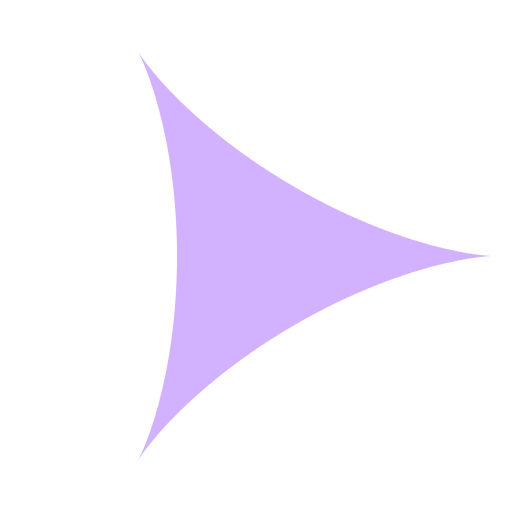
t = 0.00 s
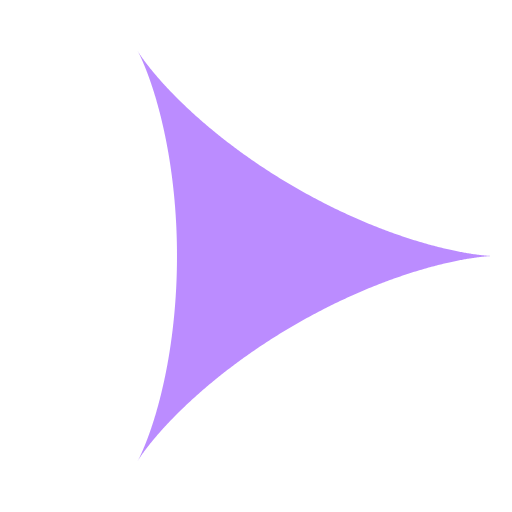
t = 0.25 s
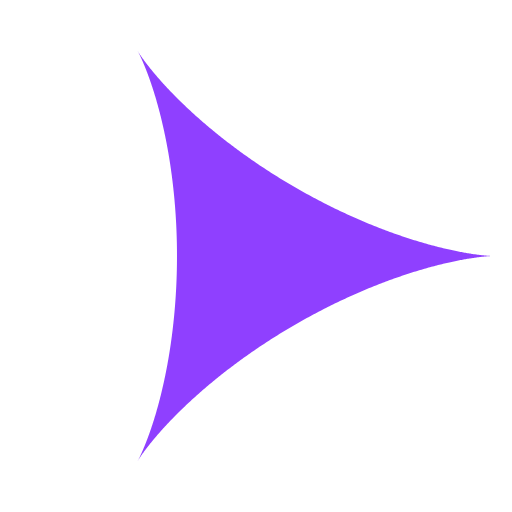
t = 0.75 s
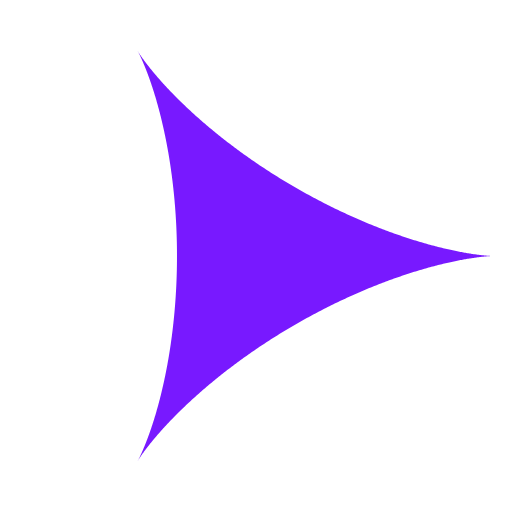
t = 1.00 s
t = 1.25 s: frame unchanged from t = 0.75 s, image omitted
t = 1.75 s: frame unchanged from t = 0.25 s, image omitted

The animated SVG that drew these frames (rendered in a browser with its animation timeline set to each time). Animation: 1 SMIL element (animate=1); one cycle of 2.00 s, repeats indefinitely.

<?xml version="1.0" encoding="UTF-8"?>
<svg xmlns="http://www.w3.org/2000/svg" xmlns:xlink="http://www.w3.org/1999/xlink" width="100%" height="100%" viewBox="0 0 720 720" version="1.1">
  <g id="spiro_3_1_1_64261">
    <path style=" stroke:none;fill-rule:evenodd;fill:rgb(41.176471%,0%,100%);fill-opacity:1;" d="M 693.332031 360 L 693.121094 360 L 693.003906 359.996094 L 692.859375 359.992188 L 692.6875 359.992188 L 692.488281 359.984375 L 692.265625 359.980469 L 692.015625 359.972656 L 691.738281 359.964844 L 691.4375 359.953125 L 691.109375 359.9375 L 690.753906 359.925781 L 690.375 359.90625 L 689.964844 359.886719 L 689.535156 359.863281 L 689.074219 359.839844 L 688.589844 359.8125 L 688.078125 359.78125 L 687.542969 359.746094 L 686.980469 359.707031 L 686.394531 359.664063 L 685.78125 359.621094 L 685.144531 359.570313 L 684.480469 359.515625 L 683.789063 359.460938 L 683.074219 359.398438 L 682.335938 359.332031 L 681.570313 359.261719 L 680.78125 359.183594 L 679.96875 359.101563 L 679.128906 359.015625 L 678.265625 358.925781 L 677.375 358.828125 L 676.460938 358.726563 L 675.523438 358.617188 L 674.5625 358.503906 L 673.578125 358.382813 L 672.566406 358.257813 L 671.535156 358.125 L 670.476563 357.988281 L 669.394531 357.84375 L 668.289063 357.691406 L 667.160156 357.53125 L 666.011719 357.363281 L 664.835938 357.191406 L 663.636719 357.011719 L 662.417969 356.824219 L 661.175781 356.628906 L 659.90625 356.425781 L 658.621094 356.214844 L 657.308594 355.996094 L 655.976563 355.769531 L 654.621094 355.535156 L 653.246094 355.292969 L 651.847656 355.042969 L 650.429688 354.785156 L 648.988281 354.515625 L 647.523438 354.238281 L 646.042969 353.953125 L 644.539063 353.660156 L 643.015625 353.355469 L 641.46875 353.042969 L 639.902344 352.71875 L 638.320313 352.390625 L 636.714844 352.046875 L 635.089844 351.699219 L 633.445313 351.339844 L 631.78125 350.96875 L 630.097656 350.589844 L 628.394531 350.199219 L 626.675781 349.800781 L 624.9375 349.390625 L 623.179688 348.972656 L 621.402344 348.542969 L 619.609375 348.101563 L 617.796875 347.652344 L 615.96875 347.191406 L 614.121094 346.71875 L 612.257813 346.238281 L 610.378906 345.746094 L 608.484375 345.242188 L 606.570313 344.726563 L 604.640625 344.203125 L 602.695313 343.664063 L 600.734375 343.117188 L 598.753906 342.5625 L 596.761719 341.992188 L 594.757813 341.410156 L 592.734375 340.820313 L 590.695313 340.214844 L 588.644531 339.601563 L 586.578125 338.976563 L 584.5 338.339844 L 582.40625 337.691406 L 580.300781 337.03125 L 578.179688 336.359375 L 576.046875 335.679688 L 573.902344 334.984375 L 571.742188 334.277344 L 569.574219 333.5625 L 567.390625 332.832031 L 565.195313 332.089844 L 562.988281 331.339844 L 560.773438 330.574219 L 558.542969 329.800781 L 556.304688 329.011719 L 554.054688 328.214844 L 551.796875 327.402344 L 549.527344 326.582031 L 547.246094 325.746094 L 544.957031 324.902344 L 542.660156 324.046875 L 540.351563 323.175781 L 538.035156 322.296875 L 535.710938 321.402344 L 533.378906 320.5 L 531.035156 319.585938 L 528.6875 318.660156 L 526.332031 317.71875 L 523.96875 316.769531 L 521.597656 315.808594 L 519.21875 314.835938 L 516.835938 313.851563 L 514.445313 312.855469 L 512.050781 311.851563 L 509.648438 310.832031 L 507.242188 309.804688 L 504.832031 308.761719 L 502.414063 307.710938 L 499.992188 306.648438 L 497.566406 305.574219 L 495.136719 304.492188 L 492.703125 303.394531 L 490.265625 302.289063 L 487.824219 301.171875 L 485.382813 300.042969 L 482.9375 298.90625 L 480.488281 297.757813 L 478.035156 296.597656 L 475.582031 295.425781 L 473.128906 294.246094 L 470.671875 293.054688 L 468.214844 291.855469 L 465.753906 290.644531 L 463.292969 289.425781 L 460.835938 288.195313 L 458.375 286.953125 L 455.914063 285.703125 L 453.453125 284.445313 L 450.996094 283.175781 L 448.539063 281.894531 L 446.082031 280.609375 L 443.625 279.3125 L 441.167969 278.003906 L 438.71875 276.691406 L 436.265625 275.367188 L 433.816406 274.035156 L 431.371094 272.691406 L 428.929688 271.34375 L 426.488281 269.984375 L 424.054688 268.621094 L 421.621094 267.246094 L 419.191406 265.863281 L 416.765625 264.472656 L 414.34375 263.074219 L 411.929688 261.671875 L 409.519531 260.257813 L 407.109375 258.835938 L 404.710938 257.410156 L 402.3125 255.976563 L 399.925781 254.535156 L 397.539063 253.089844 L 395.160156 251.632813 L 392.789063 250.175781 L 390.425781 248.707031 L 388.066406 247.234375 L 385.714844 245.757813 L 383.371094 244.273438 L 381.035156 242.78125 L 378.707031 241.289063 L 376.386719 239.785156 L 374.074219 238.28125 L 371.769531 236.769531 L 369.472656 235.257813 L 367.1875 233.738281 L 364.910156 232.210938 L 362.640625 230.683594 L 360.378906 229.152344 L 358.128906 227.617188 L 355.890625 226.078125 L 353.660156 224.535156 L 351.441406 222.988281 L 349.234375 221.4375 L 347.035156 219.886719 L 344.847656 218.332031 L 342.667969 216.773438 L 340.503906 215.214844 L 338.351563 213.652344 L 336.207031 212.085938 L 334.074219 210.519531 L 331.957031 208.953125 L 329.851563 207.386719 L 327.753906 205.816406 L 325.671875 204.246094 L 323.601563 202.671875 L 321.546875 201.101563 L 319.503906 199.53125 L 317.472656 197.957031 L 315.453125 196.386719 L 313.449219 194.8125 L 311.460938 193.242188 L 309.480469 191.671875 L 307.519531 190.101563 L 305.570313 188.53125 L 303.636719 186.964844 L 301.714844 185.398438 L 299.808594 183.835938 L 297.917969 182.273438 L 296.039063 180.714844 L 294.179688 179.15625 L 292.332031 177.601563 L 290.5 176.050781 L 288.683594 174.5 L 286.882813 172.957031 L 285.097656 171.414063 L 283.324219 169.875 L 281.570313 168.339844 L 279.832031 166.8125 L 278.109375 165.285156 L 276.402344 163.765625 L 274.714844 162.246094 L 273.039063 160.738281 L 271.382813 159.230469 L 269.742188 157.730469 L 268.117188 156.234375 L 266.507813 154.746094 L 264.917969 153.265625 L 263.34375 151.789063 L 261.785156 150.320313 L 260.242188 148.855469 L 258.71875 147.402344 L 257.214844 145.953125 L 255.726563 144.511719 L 254.253906 143.078125 L 252.796875 141.652344 L 251.363281 140.238281 L 249.941406 138.828125 L 248.539063 137.429688 L 247.15625 136.039063 L 245.789063 134.65625 L 244.441406 133.28125 L 243.109375 131.921875 L 241.792969 130.566406 L 240.5 129.222656 L 239.222656 127.890625 L 237.960938 126.566406 L 236.71875 125.253906 L 235.496094 123.953125 L 234.289063 122.664063 L 233.101563 121.382813 L 231.929688 120.117188 L 230.777344 118.859375 L 229.644531 117.617188 L 228.53125 116.382813 L 227.433594 115.164063 L 226.351563 113.957031 L 225.292969 112.761719 L 224.246094 111.582031 L 223.222656 110.410156 L 222.214844 109.257813 L 221.226563 108.113281 L 220.257813 106.988281 L 219.304688 105.875 L 218.367188 104.773438 L 217.453125 103.6875 L 216.554688 102.617188 L 215.675781 101.5625 L 214.8125 100.519531 L 213.96875 99.496094 L 213.140625 98.484375 L 212.332031 97.492188 L 211.542969 96.511719 L 210.769531 95.546875 L 210.015625 94.601563 L 209.277344 93.671875 L 208.558594 92.753906 L 207.855469 91.859375 L 207.171875 90.976563 L 206.503906 90.113281 L 205.855469 89.265625 L 205.222656 88.4375 L 204.609375 87.625 L 204.011719 86.832031 L 203.433594 86.058594 L 202.871094 85.300781 L 202.328125 84.558594 L 201.796875 83.839844 L 201.289063 83.136719 L 200.792969 82.453125 L 200.316406 81.785156 L 199.855469 81.140625 L 199.410156 80.515625 L 198.984375 79.90625 L 198.574219 79.320313 L 198.179688 78.75 L 197.800781 78.203125 L 197.4375 77.675781 L 197.09375 77.167969 L 196.761719 76.679688 L 196.152344 75.765625 L 195.867188 75.339844 L 195.601563 74.933594 L 195.351563 74.546875 L 195.113281 74.183594 L 194.894531 73.84375 L 194.6875 73.519531 L 194.5 73.222656 L 194.324219 72.941406 L 194.160156 72.6875 L 194.015625 72.453125 L 193.882813 72.238281 L 193.765625 72.046875 L 193.664063 71.878906 L 193.574219 71.734375 L 193.5 71.609375 L 193.441406 71.507813 L 193.394531 71.425781 L 193.359375 71.371094 L 193.339844 71.335938 L 193.332031 71.324219 L 193.339844 71.335938 L 193.359375 71.371094 L 193.390625 71.429688 L 193.4375 71.507813 L 193.496094 71.613281 L 193.566406 71.738281 L 193.648438 71.890625 L 193.742188 72.0625 L 193.847656 72.257813 L 193.96875 72.480469 L 194.097656 72.722656 L 194.238281 72.992188 L 194.394531 73.28125 L 194.558594 73.597656 L 194.734375 73.933594 L 194.917969 74.296875 L 195.117188 74.683594 L 195.324219 75.09375 L 195.542969 75.527344 L 195.769531 75.984375 L 196.007813 76.464844 L 196.253906 76.972656 L 196.511719 77.5 L 196.78125 78.054688 L 197.058594 78.632813 L 197.34375 79.234375 L 197.636719 79.859375 L 197.941406 80.507813 L 198.253906 81.183594 L 198.574219 81.882813 L 198.902344 82.601563 L 199.238281 83.347656 L 199.585938 84.117188 L 199.9375 84.914063 L 200.296875 85.730469 L 200.667969 86.574219 L 201.042969 87.4375 L 201.421875 88.328125 L 201.8125 89.242188 L 202.207031 90.179688 L 202.609375 91.140625 L 203.019531 92.125 L 203.433594 93.136719 L 203.855469 94.167969 L 204.28125 95.226563 L 204.714844 96.304688 L 205.152344 97.410156 L 205.59375 98.535156 L 206.042969 99.6875 L 206.492188 100.859375 L 206.949219 102.058594 L 207.414063 103.28125 L 207.878906 104.523438 L 208.347656 105.792969 L 208.824219 107.082031 L 209.300781 108.394531 L 209.785156 109.730469 L 210.269531 111.089844 L 210.757813 112.472656 L 211.246094 113.875 L 211.742188 115.304688 L 212.238281 116.753906 L 212.738281 118.226563 L 213.238281 119.71875 L 213.742188 121.234375 L 214.25 122.773438 L 214.757813 124.335938 L 215.265625 125.917969 L 215.777344 127.519531 L 216.289063 129.148438 L 216.800781 130.792969 L 217.316406 132.460938 L 217.828125 134.152344 L 218.34375 135.863281 L 218.859375 137.59375 L 219.375 139.347656 L 219.890625 141.121094 L 220.40625 142.914063 L 220.921875 144.730469 L 221.4375 146.5625 L 221.953125 148.417969 L 222.464844 150.292969 L 222.976563 152.1875 L 223.488281 154.101563 L 224 156.035156 L 224.507813 157.988281 L 225.015625 159.960938 L 225.519531 161.953125 L 226.023438 163.960938 L 226.523438 165.988281 L 227.023438 168.035156 L 227.519531 170.101563 L 228.011719 172.1875 L 228.503906 174.289063 L 228.992188 176.40625 L 229.476563 178.542969 L 229.960938 180.699219 L 230.4375 182.871094 L 230.914063 185.058594 L 231.382813 187.265625 L 231.851563 189.484375 L 232.316406 191.722656 L 232.777344 193.980469 L 233.234375 196.25 L 233.683594 198.535156 L 234.132813 200.835938 L 234.574219 203.15625 L 235.011719 205.488281 L 235.445313 207.835938 L 235.871094 210.199219 L 236.296875 212.574219 L 236.714844 214.964844 L 237.125 217.371094 L 237.53125 219.789063 L 237.933594 222.222656 L 238.328125 224.667969 L 238.71875 227.128906 L 239.105469 229.601563 L 239.480469 232.085938 L 239.851563 234.582031 L 240.21875 237.09375 L 240.578125 239.613281 L 240.929688 242.148438 L 241.277344 244.691406 L 241.617188 247.25 L 241.949219 249.816406 L 242.277344 252.394531 L 242.59375 254.984375 L 242.90625 257.582031 L 243.210938 260.191406 L 243.507813 262.808594 L 243.800781 265.4375 L 244.082031 268.074219 L 244.359375 270.722656 L 244.628906 273.378906 L 244.886719 276.042969 L 245.140625 278.714844 L 245.386719 281.394531 L 245.621094 284.082031 L 245.851563 286.777344 L 246.074219 289.480469 L 246.285156 292.1875 L 246.492188 294.90625 L 246.691406 297.628906 L 246.878906 300.355469 L 247.058594 303.089844 L 247.230469 305.832031 L 247.394531 308.578125 L 247.550781 311.328125 L 247.699219 314.082031 L 247.839844 316.84375 L 247.96875 319.609375 L 248.089844 322.375 L 248.203125 325.148438 L 248.308594 327.921875 L 248.40625 330.703125 L 248.492188 333.484375 L 248.570313 336.269531 L 248.640625 339.054688 L 248.703125 341.84375 L 248.757813 344.632813 L 248.800781 347.425781 L 248.835938 350.21875 L 248.863281 353.011719 L 248.878906 355.808594 L 248.886719 358.601563 L 248.886719 361.398438 L 248.878906 364.191406 L 248.863281 366.988281 L 248.835938 369.78125 L 248.800781 372.574219 L 248.757813 375.367188 L 248.703125 378.15625 L 248.640625 380.945313 L 248.570313 383.730469 L 248.492188 386.515625 L 248.40625 389.296875 L 248.308594 392.078125 L 248.203125 394.851563 L 248.089844 397.625 L 247.96875 400.390625 L 247.839844 403.15625 L 247.699219 405.917969 L 247.550781 408.671875 L 247.394531 411.421875 L 247.230469 414.167969 L 247.058594 416.910156 L 246.878906 419.644531 L 246.691406 422.371094 L 246.492188 425.09375 L 246.285156 427.8125 L 246.074219 430.519531 L 245.851563 433.222656 L 245.621094 435.917969 L 245.386719 438.605469 L 245.140625 441.285156 L 244.886719 443.957031 L 244.628906 446.621094 L 244.359375 449.277344 L 244.082031 451.925781 L 243.800781 454.5625 L 243.507813 457.191406 L 243.210938 459.808594 L 242.90625 462.417969 L 242.59375 465.015625 L 242.277344 467.605469 L 241.949219 470.183594 L 241.617188 472.75 L 241.277344 475.308594 L 240.929688 477.851563 L 240.578125 480.386719 L 240.21875 482.90625 L 239.851563 485.417969 L 239.480469 487.914063 L 239.105469 490.398438 L 238.71875 492.871094 L 238.328125 495.332031 L 237.933594 497.777344 L 237.53125 500.210938 L 237.125 502.628906 L 236.714844 505.035156 L 236.296875 507.425781 L 235.871094 509.800781 L 235.445313 512.164063 L 235.011719 514.511719 L 234.574219 516.84375 L 234.132813 519.164063 L 233.683594 521.464844 L 233.234375 523.75 L 232.777344 526.019531 L 232.316406 528.277344 L 231.851563 530.515625 L 231.382813 532.734375 L 230.914063 534.941406 L 230.4375 537.128906 L 229.960938 539.300781 L 229.476563 541.457031 L 228.992188 543.59375 L 228.503906 545.710938 L 228.011719 547.8125 L 227.519531 549.898438 L 227.023438 551.964844 L 226.523438 554.011719 L 226.023438 556.039063 L 225.519531 558.046875 L 225.015625 560.039063 L 224.507813 562.011719 L 224 563.964844 L 223.488281 565.898438 L 222.976563 567.8125 L 222.464844 569.707031 L 221.953125 571.582031 L 221.4375 573.4375 L 220.921875 575.269531 L 220.40625 577.085938 L 219.890625 578.878906 L 219.375 580.652344 L 218.859375 582.40625 L 218.34375 584.136719 L 217.828125 585.847656 L 217.316406 587.539063 L 216.800781 589.207031 L 216.289063 590.851563 L 215.777344 592.480469 L 215.265625 594.082031 L 214.757813 595.664063 L 214.25 597.226563 L 213.742188 598.765625 L 213.238281 600.28125 L 212.738281 601.773438 L 212.238281 603.246094 L 211.742188 604.695313 L 211.246094 606.125 L 210.757813 607.527344 L 210.269531 608.910156 L 209.785156 610.269531 L 209.300781 611.605469 L 208.824219 612.917969 L 208.347656 614.207031 L 207.878906 615.476563 L 207.414063 616.71875 L 206.949219 617.941406 L 206.492188 619.140625 L 206.042969 620.3125 L 205.59375 621.464844 L 205.152344 622.589844 L 204.714844 623.695313 L 204.28125 624.773438 L 203.855469 625.832031 L 203.433594 626.863281 L 203.019531 627.875 L 202.609375 628.859375 L 202.207031 629.820313 L 201.8125 630.757813 L 201.421875 631.671875 L 201.042969 632.5625 L 200.667969 633.425781 L 200.296875 634.269531 L 199.9375 635.085938 L 199.585938 635.882813 L 199.238281 636.652344 L 198.902344 637.398438 L 198.574219 638.117188 L 198.253906 638.816406 L 197.941406 639.492188 L 197.636719 640.140625 L 197.34375 640.765625 L 197.058594 641.367188 L 196.78125 641.945313 L 196.511719 642.5 L 196.253906 643.027344 L 196.007813 643.535156 L 195.769531 644.015625 L 195.542969 644.472656 L 195.324219 644.90625 L 195.117188 645.316406 L 194.917969 645.703125 L 194.734375 646.066406 L 194.558594 646.402344 L 194.394531 646.71875 L 194.238281 647.007813 L 194.097656 647.277344 L 193.96875 647.519531 L 193.847656 647.742188 L 193.742188 647.9375 L 193.648438 648.109375 L 193.566406 648.261719 L 193.496094 648.386719 L 193.4375 648.492188 L 193.390625 648.570313 L 193.359375 648.628906 L 193.339844 648.664063 L 193.332031 648.675781 L 193.339844 648.664063 L 193.359375 648.628906 L 193.394531 648.574219 L 193.441406 648.492188 L 193.5 648.390625 L 193.574219 648.265625 L 193.664063 648.121094 L 193.765625 647.953125 L 193.882813 647.761719 L 194.015625 647.546875 L 194.160156 647.3125 L 194.324219 647.058594 L 194.5 646.777344 L 194.6875 646.480469 L 194.894531 646.15625 L 195.113281 645.816406 L 195.351563 645.453125 L 195.601563 645.066406 L 195.867188 644.660156 L 196.152344 644.234375 L 196.761719 643.320313 L 197.09375 642.832031 L 197.4375 642.324219 L 197.800781 641.796875 L 198.179688 641.25 L 198.574219 640.679688 L 198.984375 640.09375 L 199.410156 639.484375 L 199.855469 638.859375 L 200.316406 638.214844 L 200.792969 637.546875 L 201.289063 636.863281 L 201.796875 636.160156 L 202.328125 635.441406 L 202.871094 634.699219 L 203.433594 633.941406 L 204.011719 633.167969 L 204.609375 632.375 L 205.222656 631.5625 L 205.855469 630.734375 L 206.503906 629.886719 L 207.171875 629.023438 L 207.855469 628.140625 L 208.558594 627.246094 L 209.277344 626.328125 L 210.015625 625.398438 L 210.769531 624.453125 L 211.542969 623.488281 L 212.332031 622.507813 L 213.140625 621.515625 L 213.96875 620.503906 L 214.8125 619.480469 L 215.675781 618.4375 L 216.554688 617.382813 L 217.453125 616.3125 L 218.367188 615.226563 L 219.304688 614.125 L 220.257813 613.011719 L 221.226563 611.886719 L 222.214844 610.742188 L 223.222656 609.589844 L 224.246094 608.417969 L 225.292969 607.238281 L 226.351563 606.042969 L 227.433594 604.835938 L 228.53125 603.617188 L 229.644531 602.382813 L 230.777344 601.140625 L 231.929688 599.882813 L 233.101563 598.617188 L 234.289063 597.335938 L 235.496094 596.046875 L 236.71875 594.746094 L 237.960938 593.433594 L 239.222656 592.109375 L 240.5 590.777344 L 241.792969 589.433594 L 243.109375 588.078125 L 244.441406 586.71875 L 245.789063 585.34375 L 247.15625 583.960938 L 248.539063 582.570313 L 249.941406 581.171875 L 251.363281 579.761719 L 252.796875 578.347656 L 254.253906 576.921875 L 255.726563 575.488281 L 257.214844 574.046875 L 258.71875 572.597656 L 260.242188 571.144531 L 261.785156 569.679688 L 263.34375 568.210938 L 264.917969 566.734375 L 266.507813 565.253906 L 268.117188 563.765625 L 269.742188 562.269531 L 271.382813 560.769531 L 273.039063 559.261719 L 274.714844 557.753906 L 276.402344 556.234375 L 278.109375 554.714844 L 279.832031 553.1875 L 281.570313 551.660156 L 283.324219 550.125 L 285.097656 548.585938 L 286.882813 547.042969 L 288.683594 545.5 L 290.5 543.949219 L 292.332031 542.398438 L 294.179688 540.84375 L 296.039063 539.285156 L 297.917969 537.726563 L 299.808594 536.164063 L 301.714844 534.601563 L 303.636719 533.035156 L 305.570313 531.46875 L 307.519531 529.898438 L 309.480469 528.328125 L 311.460938 526.757813 L 313.449219 525.1875 L 315.453125 523.613281 L 317.472656 522.042969 L 319.503906 520.46875 L 321.546875 518.898438 L 323.601563 517.328125 L 325.671875 515.753906 L 327.753906 514.183594 L 329.851563 512.613281 L 331.957031 511.046875 L 334.074219 509.480469 L 336.207031 507.914063 L 338.351563 506.347656 L 340.503906 504.785156 L 342.667969 503.226563 L 344.847656 501.667969 L 347.035156 500.113281 L 349.234375 498.5625 L 351.441406 497.011719 L 353.660156 495.464844 L 355.890625 493.921875 L 358.128906 492.382813 L 360.378906 490.847656 L 362.640625 489.316406 L 364.910156 487.789063 L 367.1875 486.261719 L 369.472656 484.742188 L 371.769531 483.230469 L 374.074219 481.71875 L 376.386719 480.214844 L 378.707031 478.710938 L 381.035156 477.21875 L 383.371094 475.726563 L 385.714844 474.242188 L 388.066406 472.765625 L 390.425781 471.292969 L 392.789063 469.824219 L 395.160156 468.367188 L 397.539063 466.910156 L 399.925781 465.464844 L 402.3125 464.023438 L 404.710938 462.589844 L 407.109375 461.164063 L 409.519531 459.742188 L 411.929688 458.328125 L 414.34375 456.925781 L 416.765625 455.527344 L 419.191406 454.136719 L 421.621094 452.753906 L 424.054688 451.378906 L 426.488281 450.015625 L 428.929688 448.65625 L 431.371094 447.308594 L 433.816406 445.964844 L 436.265625 444.632813 L 438.71875 443.308594 L 441.167969 441.996094 L 443.625 440.6875 L 446.082031 439.390625 L 448.539063 438.105469 L 450.996094 436.824219 L 453.453125 435.554688 L 455.914063 434.296875 L 458.375 433.046875 L 460.835938 431.804688 L 463.292969 430.574219 L 465.753906 429.355469 L 468.214844 428.144531 L 470.671875 426.945313 L 473.128906 425.753906 L 475.582031 424.574219 L 478.035156 423.402344 L 480.488281 422.242188 L 482.9375 421.09375 L 485.382813 419.957031 L 487.824219 418.828125 L 490.265625 417.710938 L 492.703125 416.605469 L 495.136719 415.507813 L 497.566406 414.425781 L 499.992188 413.351563 L 502.414063 412.289063 L 504.832031 411.238281 L 507.242188 410.195313 L 509.648438 409.167969 L 512.050781 408.148438 L 514.445313 407.144531 L 516.835938 406.148438 L 519.21875 405.164063 L 521.597656 404.191406 L 523.96875 403.230469 L 526.332031 402.28125 L 528.6875 401.339844 L 531.035156 400.414063 L 533.378906 399.5 L 535.710938 398.597656 L 538.035156 397.703125 L 540.351563 396.824219 L 542.660156 395.953125 L 544.957031 395.097656 L 547.246094 394.253906 L 549.527344 393.417969 L 551.796875 392.597656 L 554.054688 391.785156 L 556.304688 390.988281 L 558.542969 390.199219 L 560.773438 389.425781 L 562.988281 388.660156 L 565.195313 387.910156 L 567.390625 387.167969 L 569.574219 386.4375 L 571.742188 385.722656 L 573.902344 385.015625 L 576.046875 384.320313 L 578.179688 383.640625 L 580.300781 382.96875 L 582.40625 382.308594 L 584.5 381.660156 L 586.578125 381.023438 L 588.644531 380.398438 L 590.695313 379.785156 L 592.734375 379.179688 L 594.757813 378.589844 L 596.761719 378.007813 L 598.753906 377.4375 L 600.734375 376.882813 L 602.695313 376.335938 L 604.640625 375.796875 L 606.570313 375.273438 L 608.484375 374.757813 L 610.378906 374.253906 L 612.257813 373.761719 L 614.121094 373.28125 L 615.96875 372.808594 L 617.796875 372.347656 L 619.609375 371.898438 L 621.402344 371.457031 L 623.179688 371.027344 L 624.9375 370.609375 L 626.675781 370.199219 L 628.394531 369.800781 L 630.097656 369.410156 L 631.78125 369.03125 L 633.445313 368.660156 L 635.089844 368.300781 L 636.714844 367.953125 L 638.320313 367.609375 L 639.902344 367.28125 L 641.46875 366.957031 L 643.015625 366.644531 L 644.539063 366.339844 L 646.042969 366.046875 L 647.523438 365.761719 L 648.988281 365.484375 L 650.429688 365.214844 L 651.847656 364.957031 L 653.246094 364.707031 L 654.621094 364.464844 L 655.976563 364.230469 L 657.308594 364.003906 L 658.621094 363.785156 L 659.90625 363.574219 L 661.175781 363.371094 L 662.417969 363.175781 L 663.636719 362.988281 L 664.835938 362.808594 L 666.011719 362.636719 L 667.160156 362.46875 L 668.289063 362.308594 L 669.394531 362.15625 L 670.476563 362.011719 L 671.535156 361.875 L 672.566406 361.742188 L 673.578125 361.617188 L 674.5625 361.496094 L 675.523438 361.382813 L 676.460938 361.273438 L 677.375 361.171875 L 678.265625 361.074219 L 679.128906 360.984375 L 679.96875 360.898438 L 680.78125 360.816406 L 681.570313 360.738281 L 682.335938 360.667969 L 683.074219 360.601563 L 683.789063 360.539063 L 684.480469 360.484375 L 685.144531 360.429688 L 685.78125 360.378906 L 686.394531 360.335938 L 686.980469 360.292969 L 687.542969 360.253906 L 688.078125 360.21875 L 688.589844 360.1875 L 689.074219 360.160156 L 689.535156 360.136719 L 689.964844 360.113281 L 690.375 360.09375 L 690.753906 360.074219 L 691.109375 360.0625 L 691.4375 360.046875 L 691.738281 360.035156 L 692.015625 360.027344 L 692.265625 360.019531 L 692.488281 360.015625 L 692.6875 360.007813 L 692.859375 360.007813 L 693.003906 360.003906 L 693.121094 360 Z M 693.332031 360 "/>
    <animate attributeName="opacity" attributeType="XML"
        values="0.3; 0.9; 0.3"
        begin="0s" dur="2s" repeatCount="indefinite"/>
  </g>
</svg>
